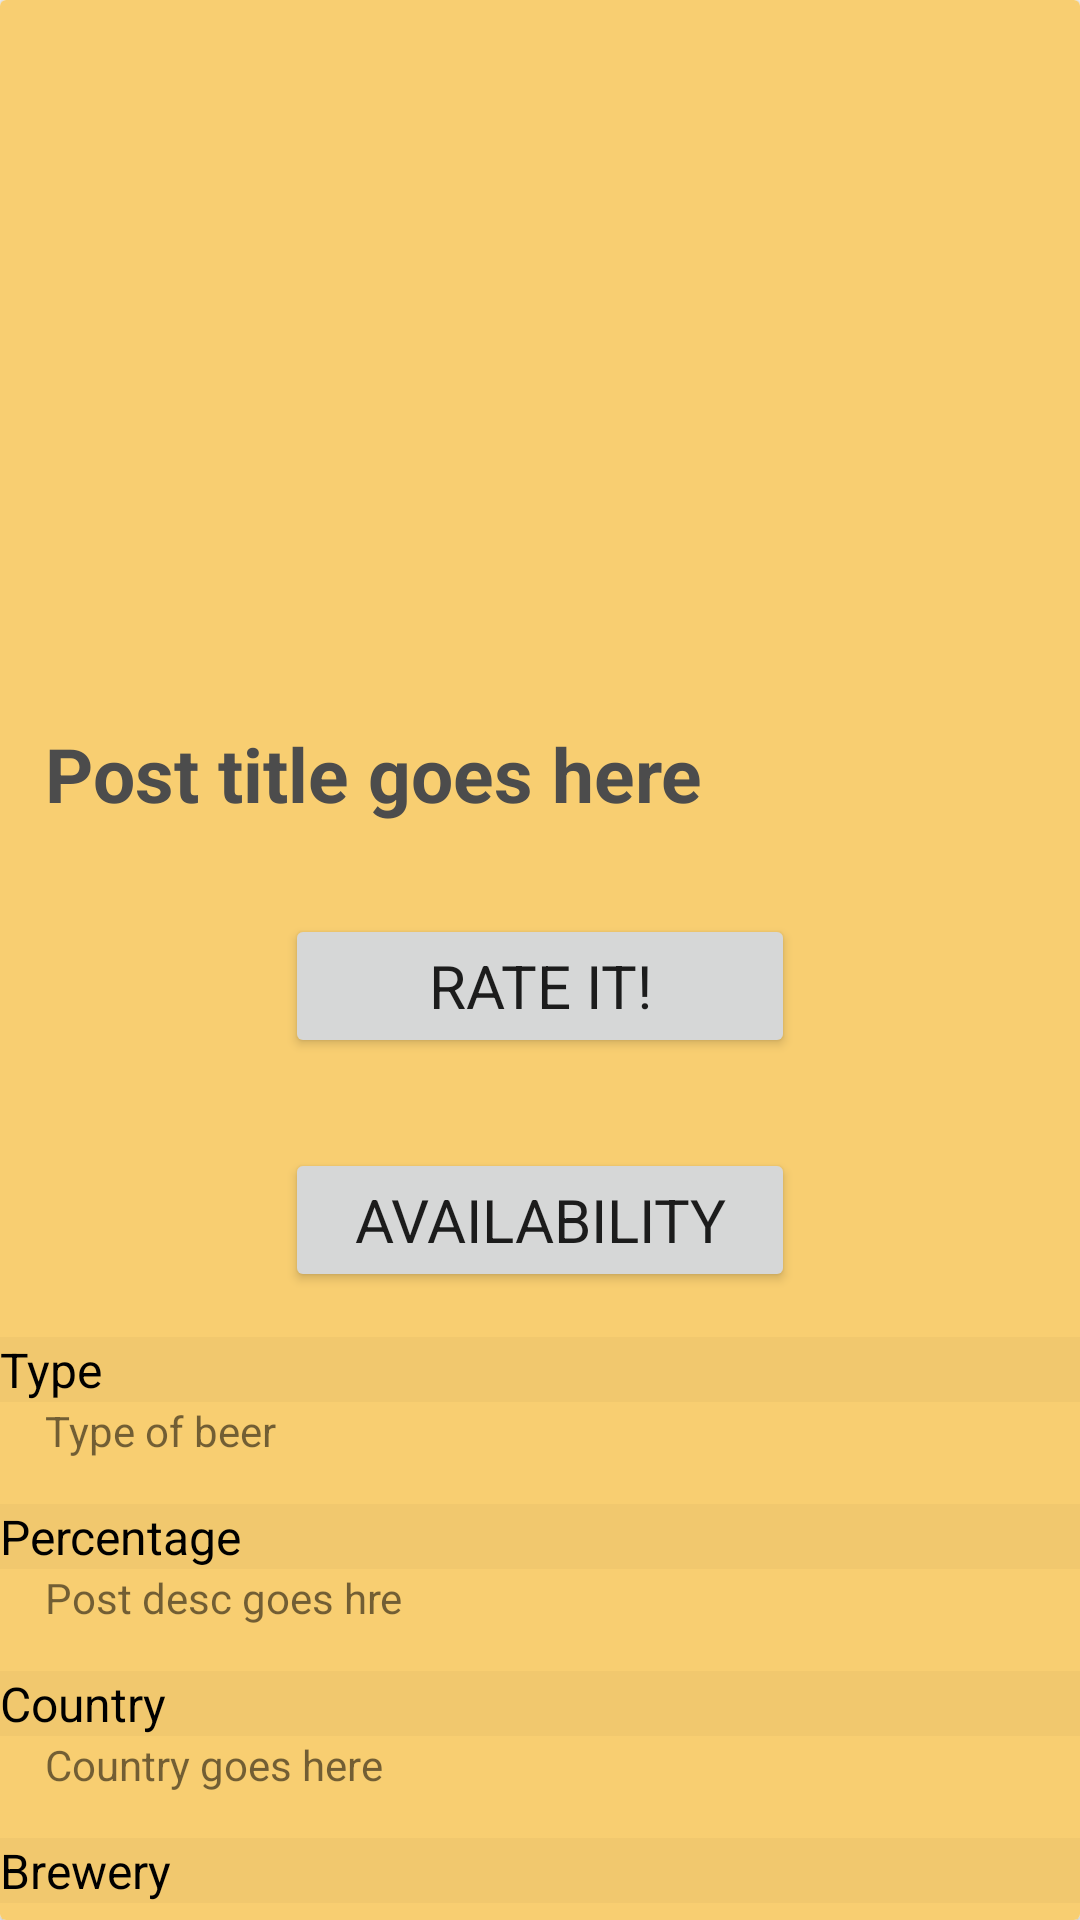

Write the Android layout XML for this screen, with the resource values it uses.
<!-- AndroidManifest.xml: application theme AppTheme -->
<!-- res/layout/beer_row.xml -->
<?xml version="1.0" encoding="utf-8"?>
<android.support.v7.widget.CardView xmlns:android="http://schemas.android.com/apk/res/android"
    android:layout_width="match_parent" android:layout_height="wrap_content"
    android:layout_margin="20dp">

    <LinearLayout
        android:layout_width="match_parent"
        android:layout_height="wrap_content"
        android:orientation="vertical"
        android:background="@mipmap/background">



        <ImageView
            android:layout_width="wrap_content"
            android:layout_height="216dp"
            android:id="@+id/post_image"
            android:src="@drawable/com_facebook_profile_picture_blank_portrait"
            android:scaleType="centerCrop"
            android:layout_gravity="center"
            android:adjustViewBounds="true"

            android:layout_marginTop="10dp" />
        <TextView
            android:layout_width="match_parent"
            android:layout_height="wrap_content"
            android:id="@+id/post_title"
            android:text="Post title goes here"
            android:textColor="@color/grey"
            android:fontFamily="Roboto"
            android:padding="15dp"
            android:textSize="25dp"
            android:textStyle="bold" />
        <Button
            android:id="@+id/buttonRate"
            android:fontFamily="Roboto"
            android:textSize="20dp"
            android:layout_width="170dp"
            android:layout_gravity="center_horizontal"
            android:layout_height="wrap_content"
            android:layout_margin="15dp"
            android:text="@string/rate_it" />
        <Button
            android:id="@+id/buttonShowPubs"
            android:fontFamily="Roboto"
            android:textSize="20dp"
            android:layout_width="170dp"
            android:layout_gravity="center_horizontal"
            android:layout_height="wrap_content"
            android:layout_margin="15dp"
            android:text="@string/availability" />
        <TextView
            android:id="@+id/labelType"
            android:layout_width="match_parent"
            android:background="#07000000"
            android:layout_height="wrap_content"
            android:textSize="16dp"
            android:text="@string/type"
            android:textColor="@color/black" />
        <TextView
            android:layout_width="match_parent"
            android:layout_height="wrap_content"
            android:id="@+id/post_text"
            android:text="Type of beer"
            android:paddingLeft="15dp"
            android:paddingRight="15dp"
            android:paddingBottom="15dp" />
        <TextView
            android:id="@+id/labelPercentage"
            android:layout_width="match_parent"
            android:background="#07000000"
            android:layout_height="wrap_content"
            android:textSize="16dp"
            android:text="@string/percentage"
            android:textColor="@color/black" />
        <TextView
            android:layout_width="match_parent"
            android:layout_height="wrap_content"
            android:id="@+id/post_percentage"
            android:text="Post desc goes hre"
            android:paddingLeft="15dp"
            android:paddingRight="15dp"
            android:paddingBottom="15dp" />
        <TextView
            android:id="@+id/labelCountry"
            android:layout_width="match_parent"
            android:background="#07000000"
            android:layout_height="wrap_content"
            android:textSize="16dp"
            android:text="@string/country"
            android:textColor="@color/black" />

        <TextView
            android:layout_width="match_parent"
            android:layout_height="wrap_content"
            android:id="@+id/post_country"
            android:text="Country goes here"
            android:paddingLeft="15dp"
            android:paddingRight="15dp"
            android:paddingBottom="15dp" />

        <TextView
            android:id="@+id/labelBrewery"
            android:layout_width="match_parent"
            android:background="#07000000"
            android:layout_height="wrap_content"
            android:textSize="16dp"
            android:text="@string/brewery"
            android:textColor="@color/black" />

        <TextView
            android:layout_width="match_parent"
            android:layout_height="wrap_content"
            android:id="@+id/post_brewery"
            android:text="Brewery goes here"
            android:paddingLeft="15dp"
            android:paddingRight="15dp"
            android:paddingBottom="15dp" />
        <TextView
            android:id="@+id/labelAverageRate"
            android:layout_width="match_parent"
            android:background="#07000000"
            android:layout_height="wrap_content"
            android:textSize="16dp"
            android:text="@string/average_rate"
            android:textColor="@color/black" />
        <TextView
            android:layout_width="match_parent"
            android:layout_height="wrap_content"
            android:id="@+id/post_averageRate"
            android:text="Average rate goes here"
            android:paddingLeft="15dp"
            android:paddingRight="15dp"
            android:paddingBottom="15dp" />
        <TextView
            android:id="@+id/labelVotes"
            android:layout_width="match_parent"
            android:background="#07000000"
            android:layout_height="wrap_content"
            android:textSize="16dp"
            android:text="@string/votes"
            android:textColor="@color/black" />
        <TextView
            android:layout_width="match_parent"
            android:layout_height="wrap_content"
            android:id="@+id/post_votes"
            android:text="Number of votes goes here"
            android:paddingLeft="15dp"
            android:paddingRight="15dp"
            android:paddingBottom="15dp" />


    </LinearLayout>


</android.support.v7.widget.CardView>
<!-- resources referenced by this layout -->
<resources>
  <color name="black">#000000</color>
  <color name="grey">#4c4c4c</color>
  <!-- mipmap background: png bitmap (mipmap-xhdpi, 2192 bytes) -->
  <string name="availability">Availability</string>
  <string name="average_rate">Average rate</string>
  <string name="brewery">Brewery</string>
  <string name="country">Country</string>
  <string name="percentage">Percentage</string>
  <string name="rate_it">Rate it!</string>
  <string name="type">Type</string>
  <string name="votes">Votes</string>
  <style name="AppTheme" parent="Theme.AppCompat.Light.DarkActionBar">
          
          <item name="colorPrimary">@color/colorPrimaryDark</item>
          <item name="colorPrimaryDark">@color/colorPrimaryDark</item>
          <item name="colorAccent">@color/colorPrimaryDark</item>
      </style>
  <color name="colorPrimaryDark">#303F9F</color>
</resources>
